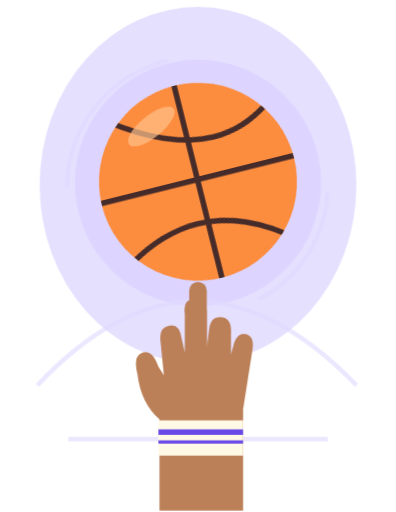
t = 0.00 s
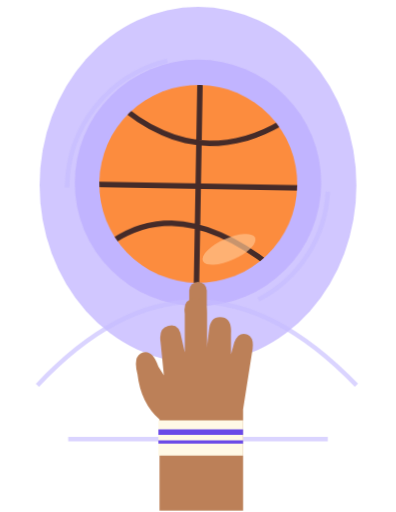
t = 1.30 s
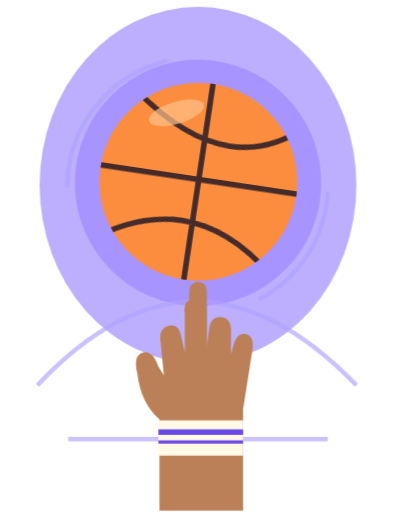
t = 2.55 s
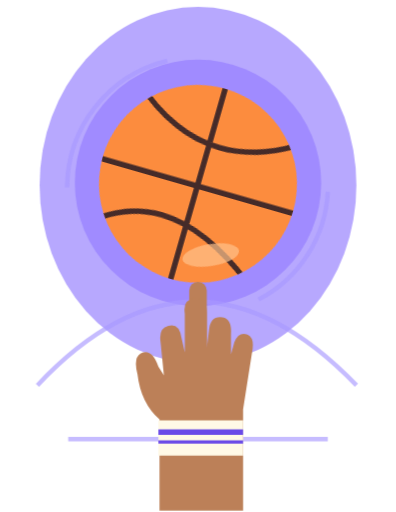
t = 3.80 s
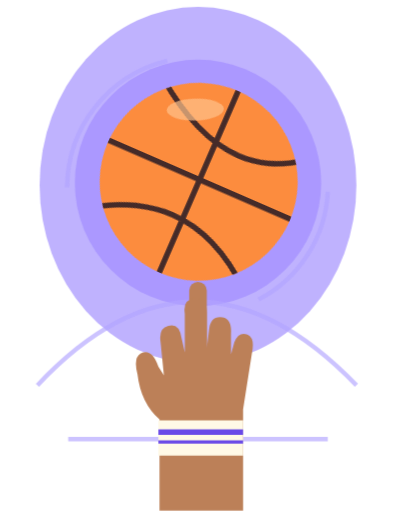
t = 5.05 s
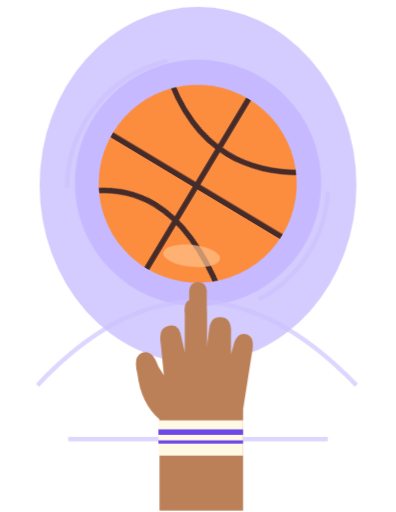
t = 6.30 s

The animated SVG that drew these frames (rendered in a browser with its animation timeline set to each time). Animation: 2 CSS @keyframes rules; one cycle of 6.30 s.

<svg xmlns="http://www.w3.org/2000/svg" viewBox="0 0 360 465"><defs><clipPath id="ball"><circle cx="180" cy="165" r="90"/></clipPath></defs><g class="light" style="animation-delay:-1.3s"><ellipse cx="180" cy="168" rx="144" ry="162" fill="#846afd" opacity=".58"/><circle cx="180" cy="166" r="112" fill="#8c73ff" opacity=".55"/><g fill="none" stroke="#a899ff" stroke-width="4" opacity=".65"><path d="M61 170a119 119 0 0 1 91-115m146 119a117 117 0 0 1-63 98M34 350q143-152 290 0M62 399h236"/></g></g><g class="ball"><g transform="rotate(-14 180 165)"><circle cx="180" cy="165" r="90" fill="#fc8c3e"/><g clip-path="url(#ball)" stroke="#452b29" stroke-width="5" fill="none"><path d="M180 64v204M74 163h212M112 91q83 63 144 21M105 222q78-47 152 17"/></g><ellipse cx="151" cy="106" rx="26" ry="10" fill="#ffc08b" opacity=".7" transform="rotate(-25 151 106)"/></g></g><g fill="#bc8058"><rect x="172" y="256" width="16" height="83" rx="8"/><path d="M145 464v-83q-17-15-20-41-4-15 3-19 10-5 16 12l5 8-3-30q-2-13 7-15 10-3 12 11l3 13v-35q-2-13 9-14 11 0 11 13v32l2-16q1-12 10-12 11 0 10 15v19l3-11q4-10 12-7 7 3 4 17l-8 51v92Z"/></g><path d="M144 382h77v32h-77z" fill="#fff9e6"/><path d="M144 390h77v5h-77zM144 400h77v3h-77z" fill="#6949e8"/><style>
@media (prefers-reduced-motion: no-preference) {
.light { transform-box: fill-box; transform-origin: center; animation: art-light 5s ease-in-out 3 alternate forwards; }
@keyframes art-light { from { opacity: .25 } to { opacity: 1 } }
.ball { transform-box: fill-box; transform-origin: center; animation: art-ball 2.4s linear 3; }
@keyframes art-ball { to { rotate: 1turn } }
}
</style></svg>
